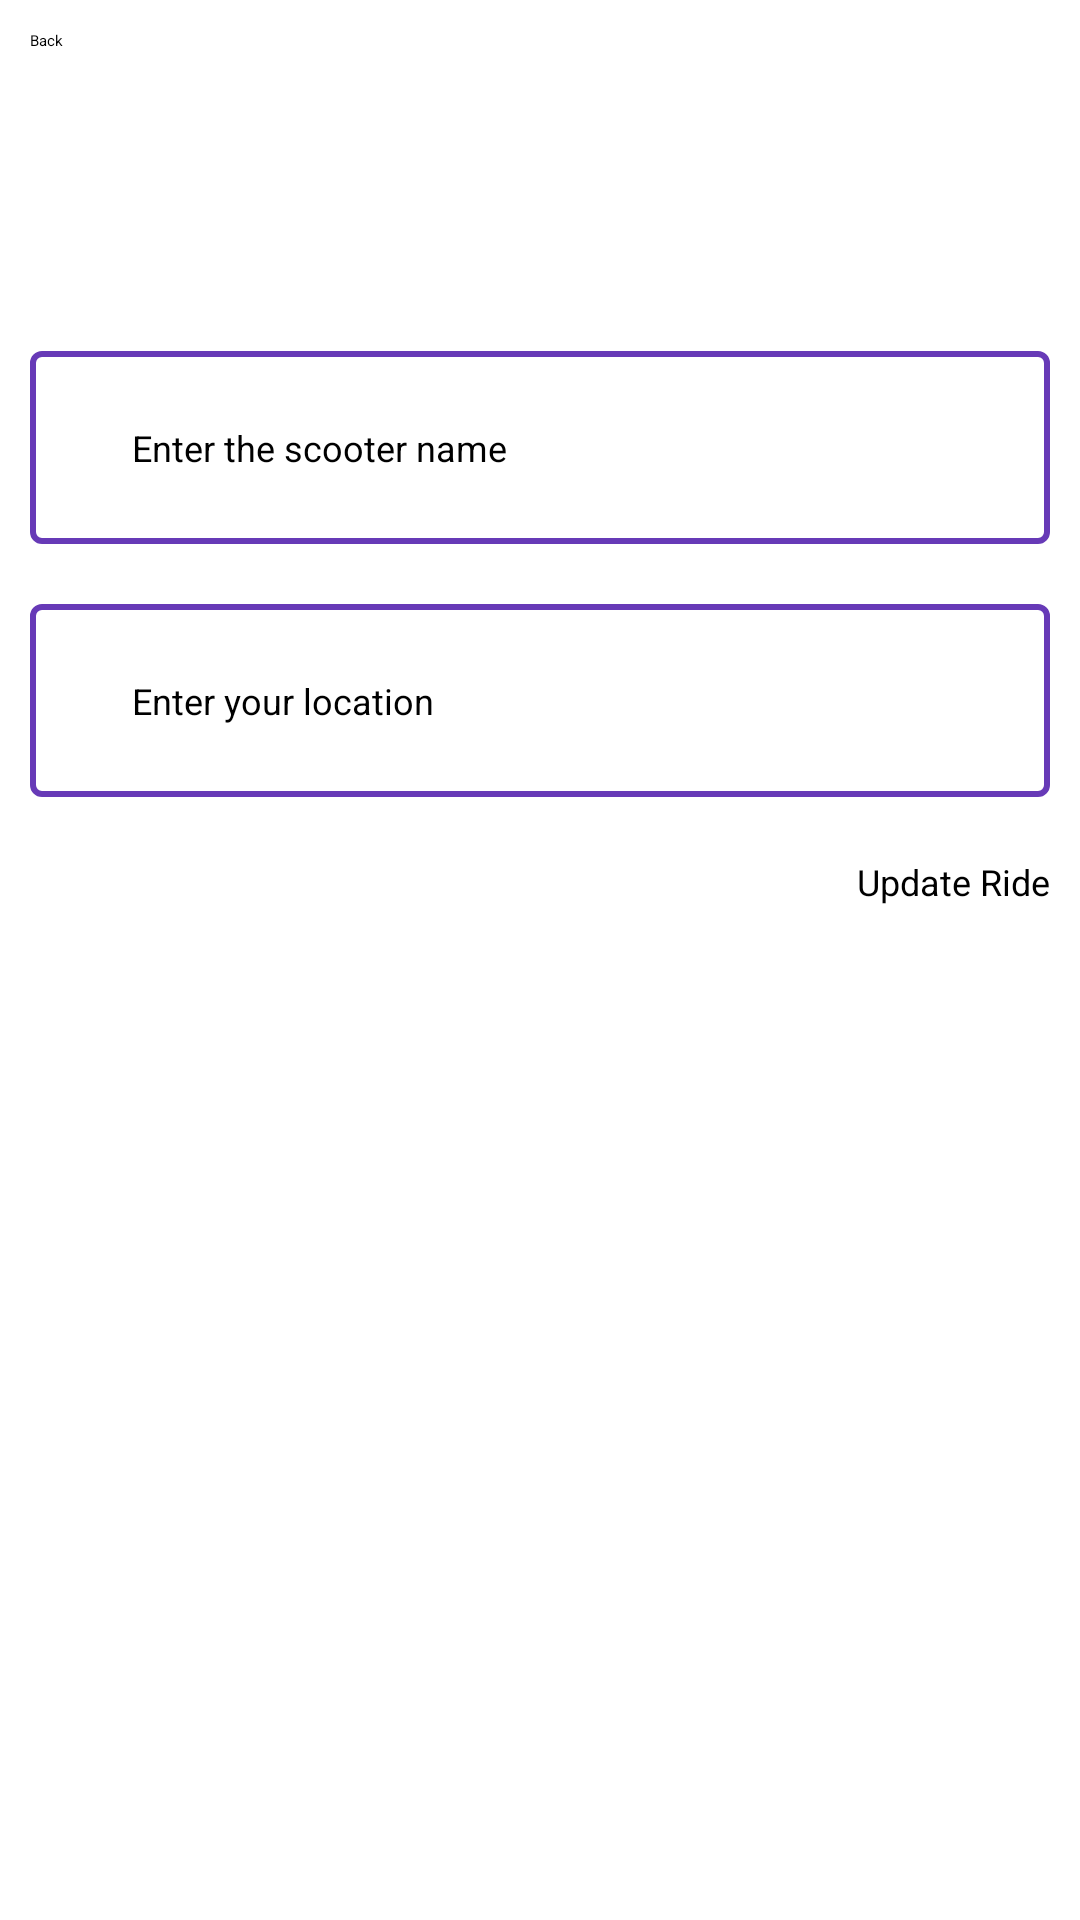

Android layout source for this screen:
<!-- AndroidManifest.xml: application theme Theme.ScooterSharing -->
<!-- res/layout/fragment_update_ride.xml -->
<?xml version="1.0" encoding="utf-8"?>
<layout xmlns:tools="http://schemas.android.com/tools"
    xmlns:android="http://schemas.android.com/apk/res/android"
    xmlns:app="http://schemas.android.com/apk/res-auto">
    <LinearLayout
        android:layout_width="match_parent"
        android:layout_height="match_parent"
        android:gravity="top|center_vertical"
        android:orientation="vertical">
        <LinearLayout
            android:layout_width="match_parent"
            android:layout_height="wrap_content"
            android:gravity="top|center_vertical">
            <Button
                android:drawableLeft="@drawable/baseline_arrow_back_24"
                app:cornerRadius="50dp"
                android:id="@+id/BackButton"
                android:layout_width="wrap_content"
                android:layout_height="wrap_content"
                android:layout_gravity="top"
                android:layout_marginStart="10dp"
                android:layout_marginTop="10dp"
                android:layout_marginBottom="100dp"
                android:text="@string/backButton" />
        </LinearLayout>
        <LinearLayout
            android:layout_width="match_parent"
            android:layout_height="wrap_content"
            android:gravity="top|center_vertical">
            <LinearLayout
                android:layout_width="match_parent"
                android:layout_height="wrap_content"
                android:layout_marginStart="10dp"
                android:layout_marginEnd="10dp"
                android:layout_marginBottom="10dp"
                android:background="@drawable/border">
                <ImageView
                    android:contentDescription="@string/contentDescription"
                    android:id="@+id/imageView3"
                    android:layout_width="wrap_content"
                    android:layout_height="match_parent"
                    android:layout_marginStart="10dp"
                    app:srcCompat="@drawable/baseline_electric_scooter_24" />
                <EditText
                    android:id="@+id/Edit_text_name"
                    android:layout_width="match_parent"
                    android:layout_height="match_parent"
                    android:background="@android:color/transparent"
                    android:editable="false"
                    android:inputType="none"
                    android:padding="24dp"
                    android:text="@string/name_text"
                    android:textAlignment="textStart"
                    android:textSize="12sp"
                    tools:ignore="LabelFor" />
            </LinearLayout>
        </LinearLayout>
        <LinearLayout
            android:layout_width="match_parent"
            android:layout_height="wrap_content"
            android:gravity="top|center_vertical">
            <LinearLayout
                android:layout_width="match_parent"
                android:layout_height="wrap_content"
                android:layout_marginStart="10dp"
                android:layout_marginTop="10dp"
                android:layout_marginEnd="10dp"
                android:layout_marginBottom="10dp"
                android:background="@drawable/border">
                <ImageView
                    android:contentDescription="@string/contentDescription"
                    android:id="@+id/imageView2"
                    android:layout_width="wrap_content"
                    android:layout_height="match_parent"
                    android:layout_marginStart="10dp"
                    app:srcCompat="@drawable/baseline_location_on_24" />
                <EditText
                    android:id="@+id/Edit_location_name"
                    android:layout_width="match_parent"
                    android:layout_height="match_parent"
                    android:background="@android:color/transparent"
                    android:padding="24dp"
                    android:hint="@string/location"
                    android:textAlignment="textStart"
                    android:textSize="12sp" />
            </LinearLayout>
        </LinearLayout>
        <LinearLayout
            android:layout_width="match_parent"
            android:layout_height="wrap_content"
            android:gravity="top|center_vertical">
            <LinearLayout
                android:layout_width="match_parent"
                android:layout_height="wrap_content"
                android:layout_marginEnd="10dp"
                android:orientation="vertical">
                <Button
                    android:drawableLeft="@drawable/baseline_edit_location_24"
                    android:id="@+id/Update_Ride_Button"
                    android:layout_width="wrap_content"
                    android:layout_height="wrap_content"
                    android:layout_gravity="center|end"
                    android:layout_marginTop="10dp"
                    android:text="@string/update"
                    android:textSize="12sp"
                    app:cornerRadius="50dp" />
            </LinearLayout>
        </LinearLayout>
        <LinearLayout
            android:layout_width="match_parent"
            android:layout_height="match_parent"
            android:gravity="center|center_vertical">
            <ImageView
                android:contentDescription="@string/contentDescription"
                android:id="@+id/imageView4"
                android:layout_width="wrap_content"
                android:layout_height="wrap_content"
                app:srcCompat="@drawable/baseline_electric_scooter_purple"
                >
            </ImageView>
        </LinearLayout>
    </LinearLayout>
</layout>
<!-- resources referenced by this layout -->
<resources>
  <!-- drawable baseline_electric_scooter_24 (drawable) -->
  <vector android:height="24dp" android:tint="#FFFFFF"
      android:viewportHeight="24" android:viewportWidth="24"
      android:width="24dp" xmlns:android="http://schemas.android.com/apk/res/android">
      <path android:fillColor="@android:color/white" android:pathData="M7.82,16H15v-1c0,-2.21 1.79,-4 4,-4h0.74l-1.9,-8.44C17.63,1.65 16.82,1 15.89,1H12v2h3.89l1.4,6.25c0,0 -0.01,0 -0.01,0c-2.16,0.65 -3.81,2.48 -4.19,4.75H7.82c-0.48,-1.34 -1.86,-2.24 -3.42,-1.94c-1.18,0.23 -2.13,1.2 -2.35,2.38C1.7,16.34 3.16,18 5,18C6.3,18 7.4,17.16 7.82,16zM5,16c-0.55,0 -1,-0.45 -1,-1s0.45,-1 1,-1s1,0.45 1,1S5.55,16 5,16z"/>
      <path android:fillColor="@android:color/white" android:pathData="M19,12c-1.66,0 -3,1.34 -3,3s1.34,3 3,3s3,-1.34 3,-3S20.66,12 19,12zM19,16c-0.55,0 -1,-0.45 -1,-1s0.45,-1 1,-1s1,0.45 1,1S19.55,16 19,16z"/>
      <path android:fillColor="@android:color/white" android:pathData="M11,20l-4,0l6,3l0,-2l4,0l-6,-3z"/>
  </vector>
  <!-- drawable baseline_electric_scooter_purple (drawable) -->
  <vector android:height="120dp" android:tint="#6104E6"
      android:viewportHeight="24" android:viewportWidth="24"
      android:width="120dp" xmlns:android="http://schemas.android.com/apk/res/android">
      <path android:fillColor="@android:color/white" android:pathData="M7.82,16H15v-1c0,-2.21 1.79,-4 4,-4h0.74l-1.9,-8.44C17.63,1.65 16.82,1 15.89,1H12v2h3.89l1.4,6.25c0,0 -0.01,0 -0.01,0c-2.16,0.65 -3.81,2.48 -4.19,4.75H7.82c-0.48,-1.34 -1.86,-2.24 -3.42,-1.94c-1.18,0.23 -2.13,1.2 -2.35,2.38C1.7,16.34 3.16,18 5,18C6.3,18 7.4,17.16 7.82,16zM5,16c-0.55,0 -1,-0.45 -1,-1s0.45,-1 1,-1s1,0.45 1,1S5.55,16 5,16z"/>
      <path android:fillColor="@android:color/white" android:pathData="M19,12c-1.66,0 -3,1.34 -3,3s1.34,3 3,3s3,-1.34 3,-3S20.66,12 19,12zM19,16c-0.55,0 -1,-0.45 -1,-1s0.45,-1 1,-1s1,0.45 1,1S19.55,16 19,16z"/>
      <path android:fillColor="@android:color/white" android:pathData="M11,20l-4,0l6,3l0,-2l4,0l-6,-3z"/>
  </vector>
  <!-- drawable border (drawable) -->
  <?xml version="1.0" encoding="utf-8"?>
  <shape xmlns:android="http://schemas.android.com/apk/res/android">
      <solid android:color="@color/white" />
      <stroke
          android:width="2dp"
          android:color="#FF673AB7" />
      <corners android:radius="3dp" />
  </shape>
  <string name="backButton">Back</string>
  <string name="contentDescription">Icon</string>
  <string name="location">Enter your location</string>
  <string name="name_text">Enter the scooter name</string>
  <string name="update">Update Ride</string>
  <!-- not gathered from this repository: default colours our renderer supplied (Android Studio template values) -->
  <color name="white">#FFFFFFFF</color>
</resources>
